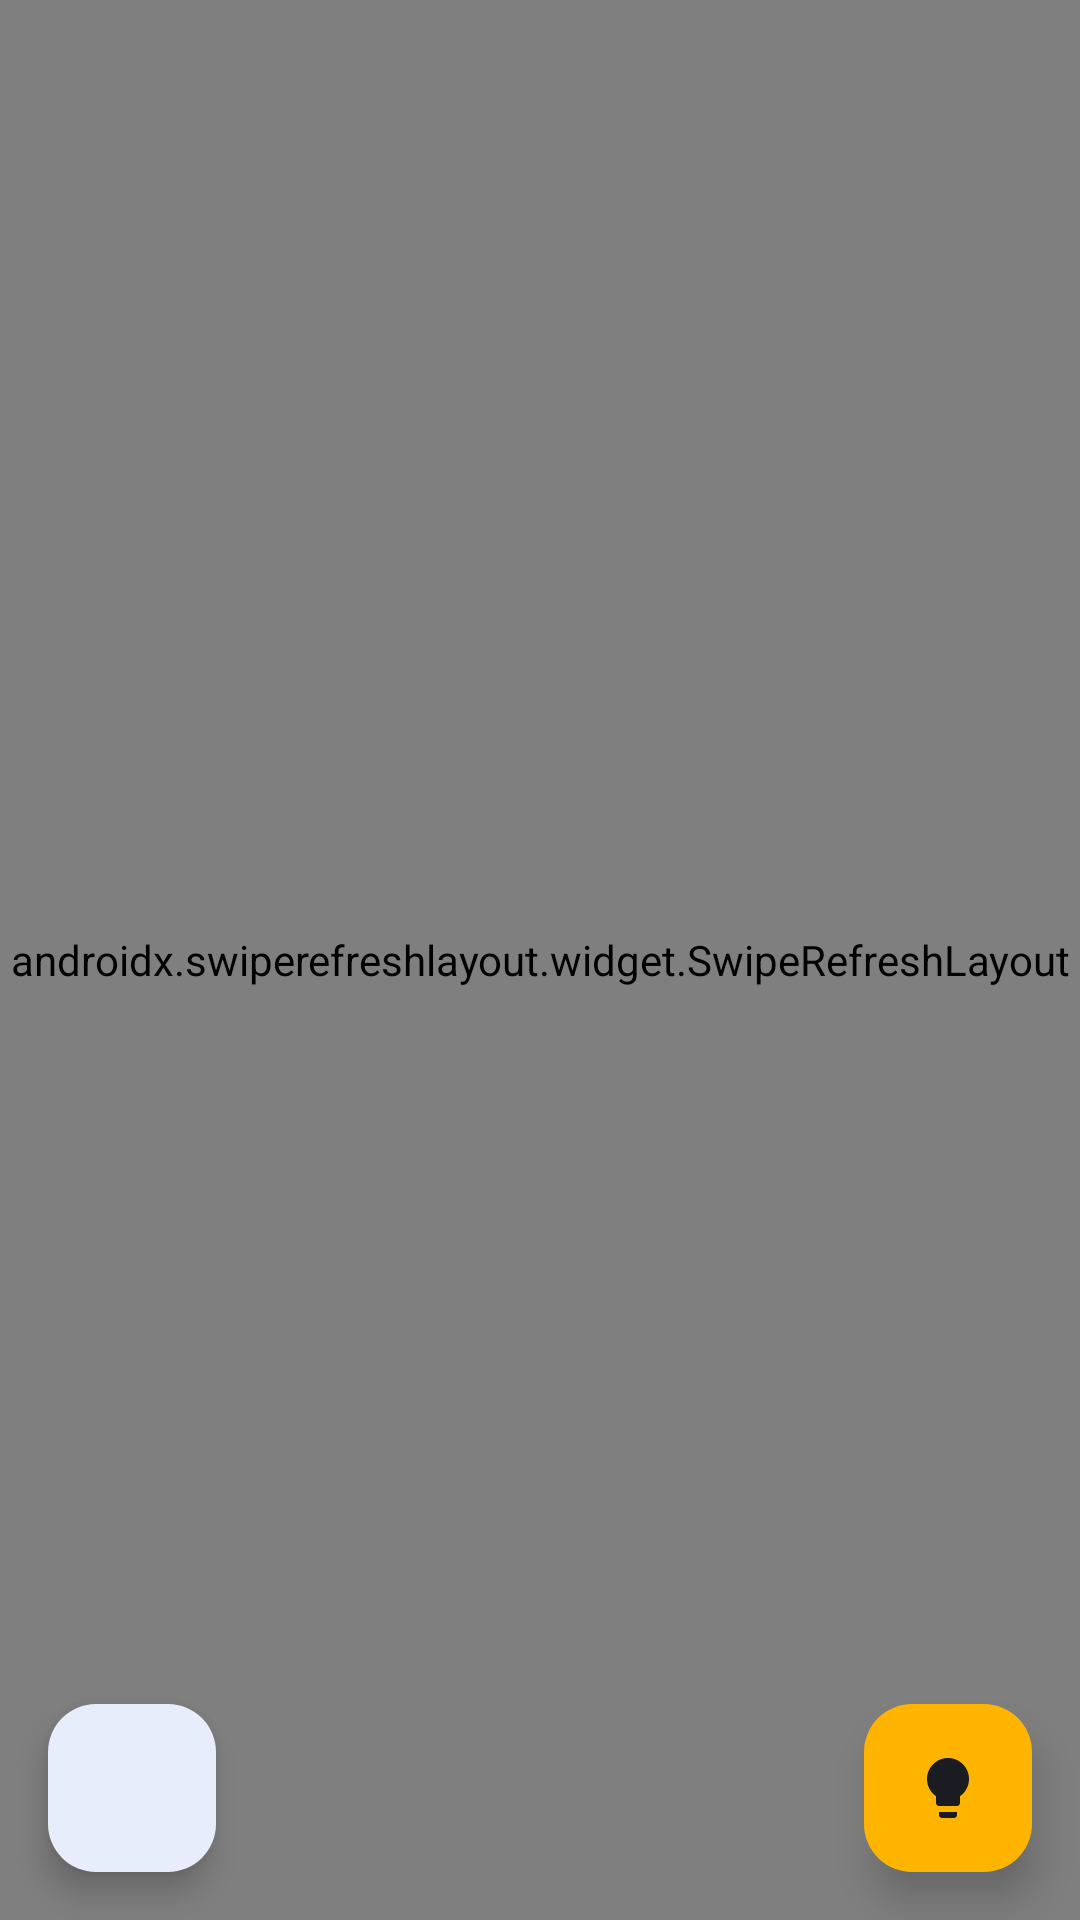

Android layout source for this screen:
<!-- AndroidManifest.xml: application theme Theme.CrossCompanion -->
<!-- res/layout/activity_main.xml -->
<?xml version="1.0" encoding="utf-8"?>
<FrameLayout xmlns:android="http://schemas.android.com/apk/res/android"
    xmlns:app="http://schemas.android.com/apk/res-auto"
    android:id="@+id/root"
    android:layout_width="match_parent"
    android:layout_height="match_parent"
    android:background="@color/surface">

    
    <View
        android:id="@+id/statusScrim"
        android:layout_width="match_parent"
        android:layout_height="0dp"
        android:layout_gravity="top"
        android:background="@color/surface" />

    <View
        android:id="@+id/navScrim"
        android:layout_width="match_parent"
        android:layout_height="0dp"
        android:layout_gravity="bottom"
        android:background="@color/surface" />

    <androidx.swiperefreshlayout.widget.SwipeRefreshLayout
        android:id="@+id/swipeRefresh"
        android:layout_width="match_parent"
        android:layout_height="match_parent">

        <WebView
            android:id="@+id/webView"
            android:layout_width="match_parent"
            android:layout_height="match_parent" />
    </androidx.swiperefreshlayout.widget.SwipeRefreshLayout>

    
    <ImageButton
        android:id="@+id/homeButton"
        android:layout_width="40dp"
        android:layout_height="40dp"
        android:layout_gravity="top|center_horizontal"
        android:background="?attr/selectableItemBackgroundBorderless"
        android:contentDescription="@string/home"
        android:src="@drawable/ic_home"
        android:visibility="gone"
        app:tint="@android:color/white" />

    <com.google.android.material.progressindicator.LinearProgressIndicator
        android:id="@+id/pageProgress"
        android:layout_width="match_parent"
        android:layout_height="wrap_content"
        android:indeterminate="false"
        android:visibility="gone"
        app:trackThickness="3dp" />

    <LinearLayout
        android:id="@+id/offlineView"
        android:layout_width="match_parent"
        android:layout_height="match_parent"
        android:background="@color/surface"
        android:gravity="center"
        android:orientation="vertical"
        android:padding="32dp"
        android:visibility="gone">

        <ImageView
            android:layout_width="96dp"
            android:layout_height="96dp"
            android:importantForAccessibility="no"
            android:src="@drawable/ic_cloud_off" />

        <TextView
            android:layout_width="wrap_content"
            android:layout_height="wrap_content"
            android:layout_marginTop="16dp"
            android:text="@string/offline_title"
            android:textAppearance="?attr/textAppearanceHeadlineSmall" />

        <TextView
            android:layout_width="wrap_content"
            android:layout_height="wrap_content"
            android:layout_marginTop="8dp"
            android:gravity="center"
            android:text="@string/offline_body"
            android:textAppearance="?attr/textAppearanceBodyMedium"
            android:textColor="@color/on_surface_muted" />

        <com.google.android.material.button.MaterialButton
            android:id="@+id/retryButton"
            style="@style/Widget.Material3.Button"
            android:layout_width="wrap_content"
            android:layout_height="wrap_content"
            android:layout_marginTop="24dp"
            android:text="@string/retry" />
    </LinearLayout>

    <com.google.android.material.floatingactionbutton.FloatingActionButton
        android:id="@+id/helpFab"
        android:layout_width="wrap_content"
        android:layout_height="wrap_content"
        android:layout_gravity="bottom|start"
        android:layout_margin="16dp"
        android:contentDescription="@string/help"
        android:src="@drawable/ic_help"
        app:backgroundTint="@color/surface"
        app:elevation="6dp"
        app:fabSize="mini"
        app:tint="@color/brand" />

    <com.google.android.material.floatingactionbutton.FloatingActionButton
        android:id="@+id/hintFab"
        android:layout_width="wrap_content"
        android:layout_height="wrap_content"
        android:layout_gravity="bottom|end"
        android:layout_margin="16dp"
        android:contentDescription="@string/hints"
        android:src="@drawable/ic_lightbulb"
        app:backgroundTint="@color/accent"
        app:elevation="8dp"
        app:fabSize="normal"
        app:tint="@color/on_surface" />
</FrameLayout>
<!-- resources referenced by this layout -->
<resources>
  <color name="accent">#FFB400</color>
  <color name="brand">#1E5BD8</color>
  <color name="on_surface">#1A1C22</color>
  <color name="on_surface_muted">#5B6170</color>
  <color name="surface">#FFFFFF</color>
  <!-- drawable ic_cloud_off (drawable) -->
  <vector xmlns:android="http://schemas.android.com/apk/res/android"
      android:width="96dp" android:height="96dp" android:viewportWidth="24" android:viewportHeight="24">
      <path android:fillColor="@color/on_surface_muted"
          android:pathData="M19.35,10.04C18.67,6.59 15.64,4 12,4c-1.48,0 -2.85,0.43 -4.01,1.17l1.46,1.46C10.21,6.23 11.08,6 12,6c3.04,0 5.5,2.46 5.5,5.5v0.5H19c1.66,0 3,1.34 3,3 0,1.13 -0.64,2.11 -1.56,2.62l1.45,1.45C23.16,18.16 24,16.68 24,15c0,-2.64 -2.05,-4.78 -4.65,-4.96zM3,5.27l2.75,2.74C2.56,8.15 0,10.77 0,14c0,3.31 2.69,6 6,6h11.73l2,2L21,20.73 4.27,4 3,5.27zM7.73,10l8,8H6c-2.21,0 -4,-1.79 -4,-4s1.79,-4 4,-4h1.73z" />
  </vector>
  <!-- drawable ic_lightbulb (drawable) -->
  <vector xmlns:android="http://schemas.android.com/apk/res/android"
      android:width="24dp" android:height="24dp" android:viewportWidth="24" android:viewportHeight="24"
      android:tint="?attr/colorControlNormal">
      <path android:fillColor="@android:color/white"
          android:pathData="M9,21c0,0.55 0.45,1 1,1h4c0.55,0 1,-0.45 1,-1v-1L9,20v1zM12,2C8.14,2 5,5.14 5,9c0,2.38 1.19,4.47 3,5.74L8,17c0,0.55 0.45,1 1,1h6c0.55,0 1,-0.45 1,-1v-2.26c1.81,-1.27 3,-3.36 3,-5.74 0,-3.86 -3.14,-7 -7,-7z" />
  </vector>
  <string name="help">Help &amp; guide</string>
  <string name="hints">Hints &amp; journal</string>
  <string name="home">Back to lobby</string>
  <string name="offline_body">We can\'t reach Cross with Friends right now. Check your connection and give it another go.</string>
  <string name="offline_title">The grid went dark</string>
  <string name="retry">Retry</string>
  <style name="Theme.CrossCompanion" parent="Theme.Material3.Light.NoActionBar">
          <item name="colorPrimary">@color/brand</item>
          <item name="colorOnPrimary">@android:color/white</item>
          <item name="colorPrimaryContainer">@color/brand_container</item>
          <item name="colorOnPrimaryContainer">@color/brand_dark</item>
          <item name="colorSecondary">@color/accent</item>
          <item name="colorSecondaryContainer">@color/accent_container</item>
          <item name="colorOnSecondaryContainer">@color/on_surface</item>
          <item name="colorSurface">@color/surface</item>
          <item name="colorOnSurface">@color/on_surface</item>
          <item name="android:windowBackground">@color/surface</item>
          <item name="bottomSheetDialogTheme">@style/ThemeOverlay.CrossCompanion.BottomSheet</item>
      </style>
  <color name="brand_container">#DCE6FF</color>
  <color name="brand_dark">#143F99</color>
  <color name="accent_container">#FFF1CC</color>
  <style name="ThemeOverlay.CrossCompanion.BottomSheet" parent="ThemeOverlay.Material3.BottomSheetDialog">
          <item name="android:windowSoftInputMode">adjustResize</item>
          <item name="bottomSheetStyle">@style/Widget.CrossCompanion.BottomSheet</item>
      </style>
  <style name="Widget.CrossCompanion.BottomSheet" parent="Widget.Material3.BottomSheet.Modal">
          <item name="backgroundTint">@color/surface</item>
      </style>
</resources>
